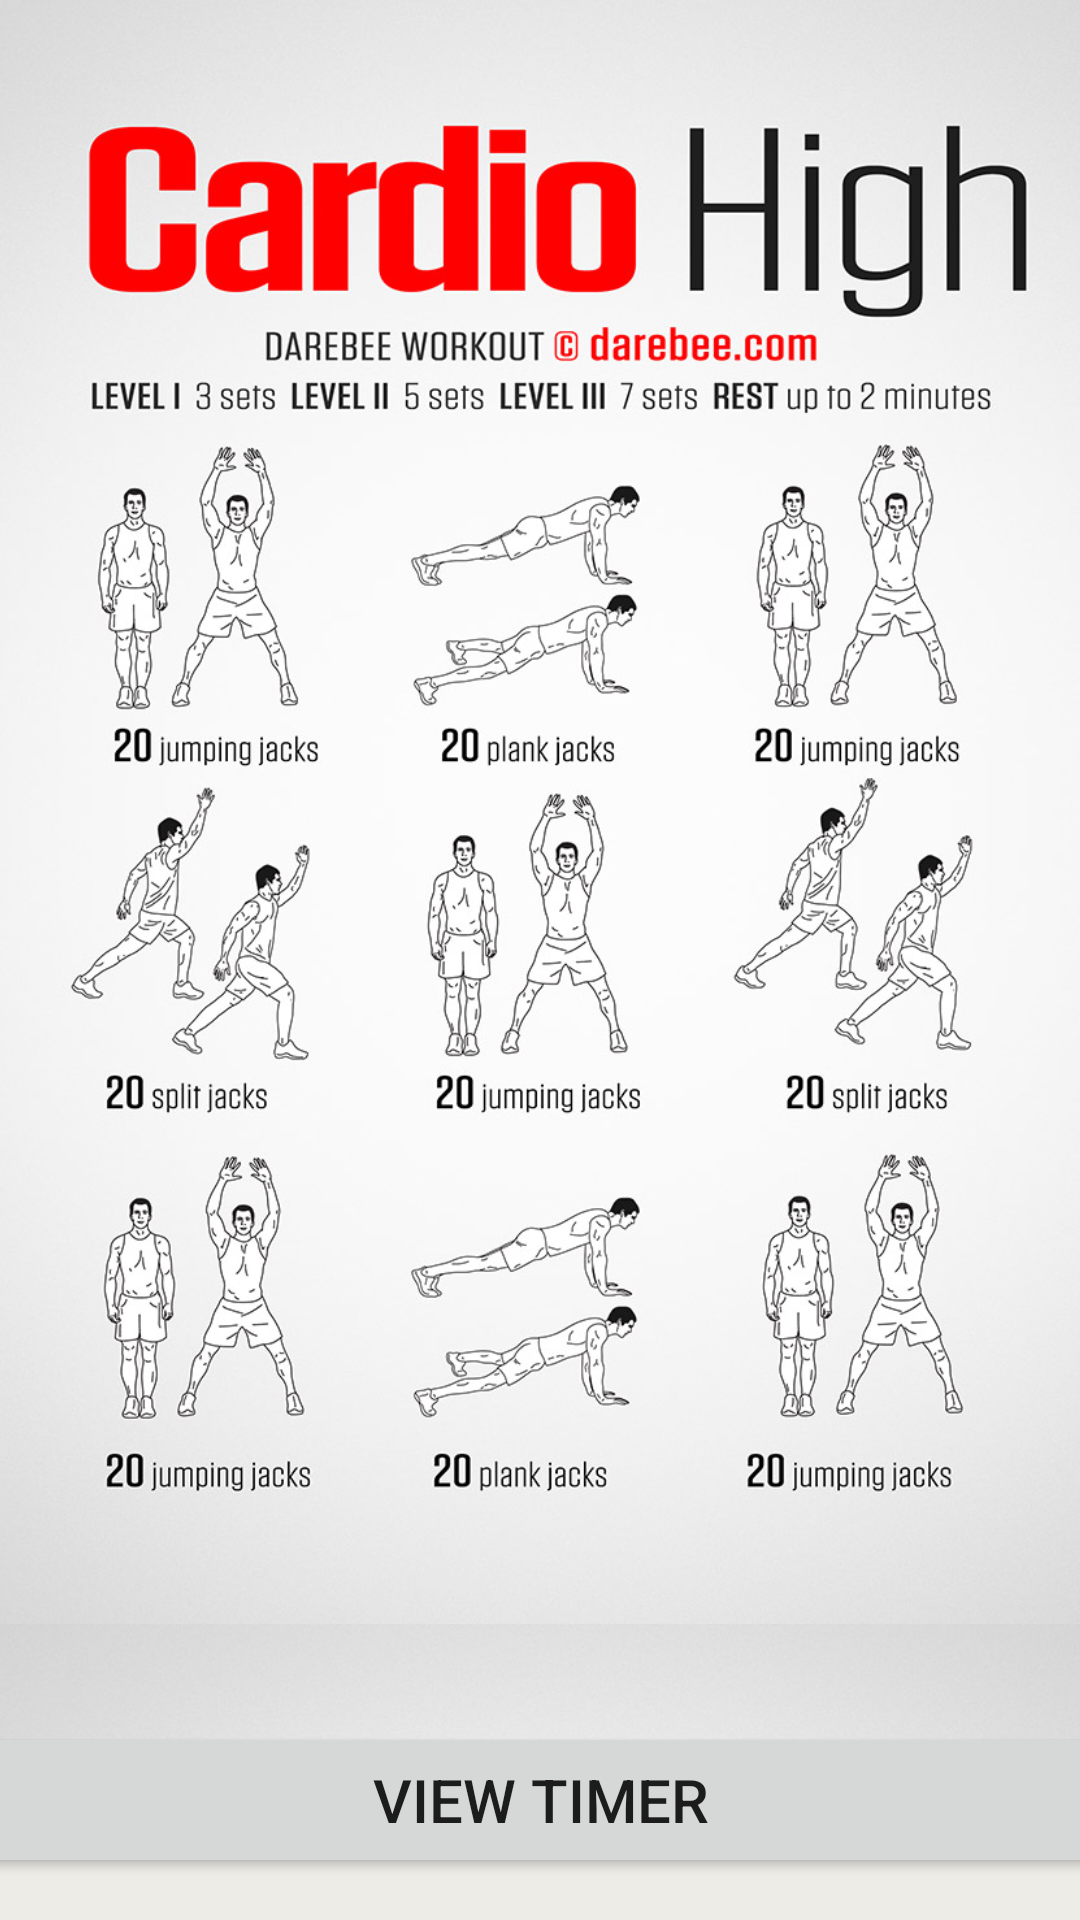

Android layout source for this screen:
<!-- AndroidManifest.xml: application theme Theme.EZFitTrainer -->
<!-- res/layout/activity_lower_body.xml -->
<?xml version="1.0" encoding="utf-8"?>
<androidx.constraintlayout.widget.ConstraintLayout xmlns:android="http://schemas.android.com/apk/res/android"
    xmlns:app="http://schemas.android.com/apk/res-auto"
    xmlns:tools="http://schemas.android.com/tools"
    android:layout_width="match_parent"
    android:layout_height="match_parent"
    android:background="#EDECE7"
    tools:context=".LowerBody">

    <Button
        android:id="@+id/btnLowerViewTimer"
        android:layout_width="413dp"
        android:layout_height="52dp"
        android:text="@string/btnViewTimer"
        android:textSize="20sp"
        app:layout_constraintBottom_toBottomOf="parent"
        app:layout_constraintEnd_toEndOf="parent"
        app:layout_constraintHorizontal_bias="0.498"
        app:layout_constraintStart_toStartOf="parent"
        app:layout_constraintTop_toTopOf="parent"
        app:layout_constraintVertical_bias="0.976" />

    <ScrollView
        android:layout_width="422dp"
        android:layout_height="632dp"
        app:layout_constraintBottom_toTopOf="@+id/btnLowerViewTimer"
        app:layout_constraintEnd_toEndOf="parent"
        app:layout_constraintStart_toStartOf="parent"
        app:layout_constraintTop_toTopOf="parent">

        <LinearLayout
            android:layout_width="match_parent"
            android:layout_height="wrap_content"
            android:orientation="vertical">

            <ImageView
                android:id="@+id/imgCardioHighLower"
                android:layout_width="wrap_content"
                android:layout_height="570dp"
                android:contentDescription="@string/imgWorkouticon"
                app:srcCompat="@drawable/cardio_high_lower" />

            <ImageView
                android:id="@+id/img_hell_forged_lower"
                android:layout_width="wrap_content"
                android:layout_height="570dp"
                android:contentDescription="@string/imgWorkouticon"
                app:srcCompat="@drawable/hell_forged_lower" />

            <ImageView
                android:id="@+id/imgPersephone_lower"
                android:layout_width="wrap_content"
                android:layout_height="570dp"
                android:contentDescription="@string/imgWorkouticon"
                app:srcCompat="@drawable/persephone_lower" />

            <ImageView
                android:id="@+id/imgPistolSquat_Lower"
                android:layout_width="wrap_content"
                android:layout_height="570dp"
                android:contentDescription="@string/imgWorkouticon"
                app:srcCompat="@drawable/pistol_squat_lower" />

            <TextView
                android:id="@+id/txtBlankSpace"
                android:layout_width="match_parent"
                android:layout_height="100dp"
                android:background="#EDECE7"
                android:textSize="20sp" />
        </LinearLayout>
    </ScrollView>

</androidx.constraintlayout.widget.ConstraintLayout>
<!-- resources referenced by this layout -->
<resources>
  <!-- drawable cardio_high_lower: jpg bitmap (drawable, 196556 bytes) -->
  <!-- drawable hell_forged_lower: jpg bitmap (drawable, 182811 bytes) -->
  <!-- drawable persephone_lower: jpg bitmap (drawable, 141043 bytes) -->
  <string name="btnViewTimer">View Timer</string>
  <string name="imgWorkouticon">Workout image</string>
  <style name="Theme.EZFitTrainer" parent="Theme.MaterialComponents.DayNight.DarkActionBar">
          
          <item name="colorPrimary">@color/purple_500</item>
          <item name="colorPrimaryVariant">@color/purple_700</item>
          <item name="colorOnPrimary">@color/white</item>
          
          <item name="colorSecondary">@color/teal_200</item>
          <item name="colorSecondaryVariant">@color/teal_700</item>
          <item name="colorOnSecondary">@color/black</item>
          
          <item name="android:statusBarColor" tools:targetApi="l">?attr/colorPrimaryVariant</item>
          
      </style>
  <!-- not gathered from this repository: default colours our renderer supplied (Android Studio template values) -->
  <color name="purple_500">#FF6200EE</color>
  <color name="purple_700">#FF3700B3</color>
  <color name="teal_200">#FF03DAC5</color>
  <color name="teal_700">#FF018786</color>
  <color name="black">#FF000000</color>
  <color name="white">#FFFFFFFF</color>
</resources>
